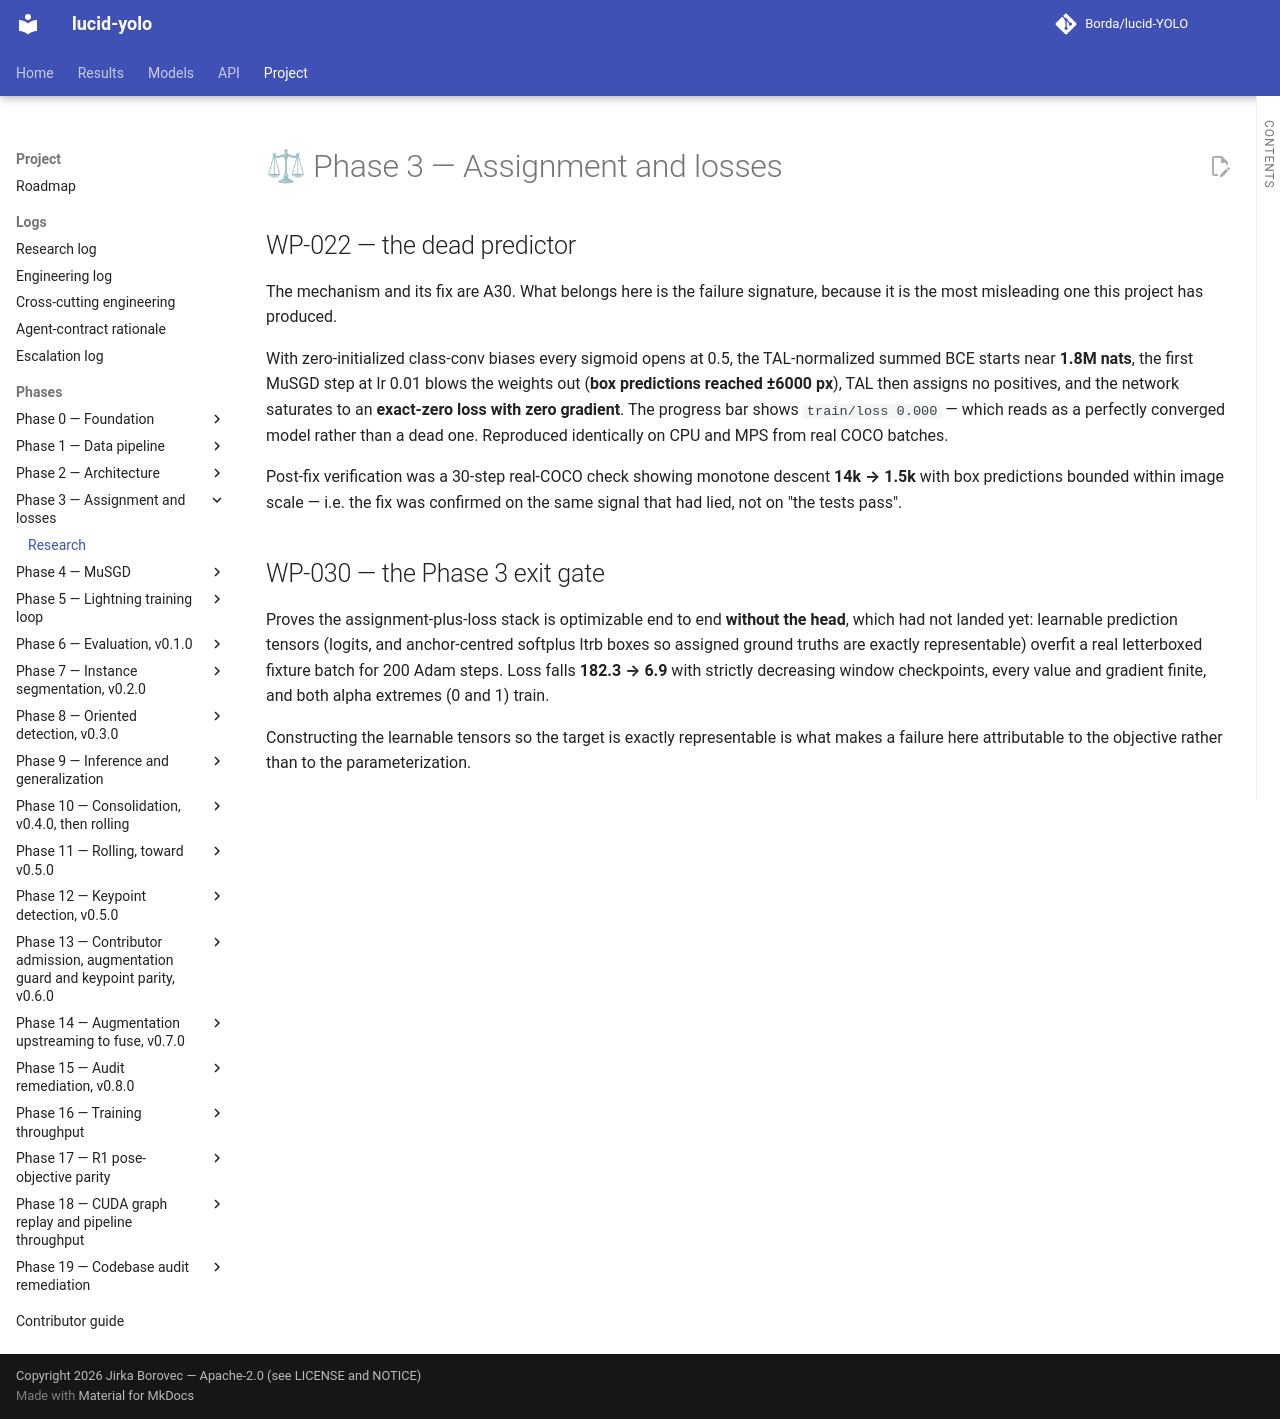

repository: Borda/lucid-YOLO · page: research/phase-03-assignment-and-losses/index.html · generator: mkdocs

# ⚖ Phase 3 — Assignment and losses

--8<-- "work_packages/wp-022.md:research"

--8<-- "work_packages/wp-030.md:research"
